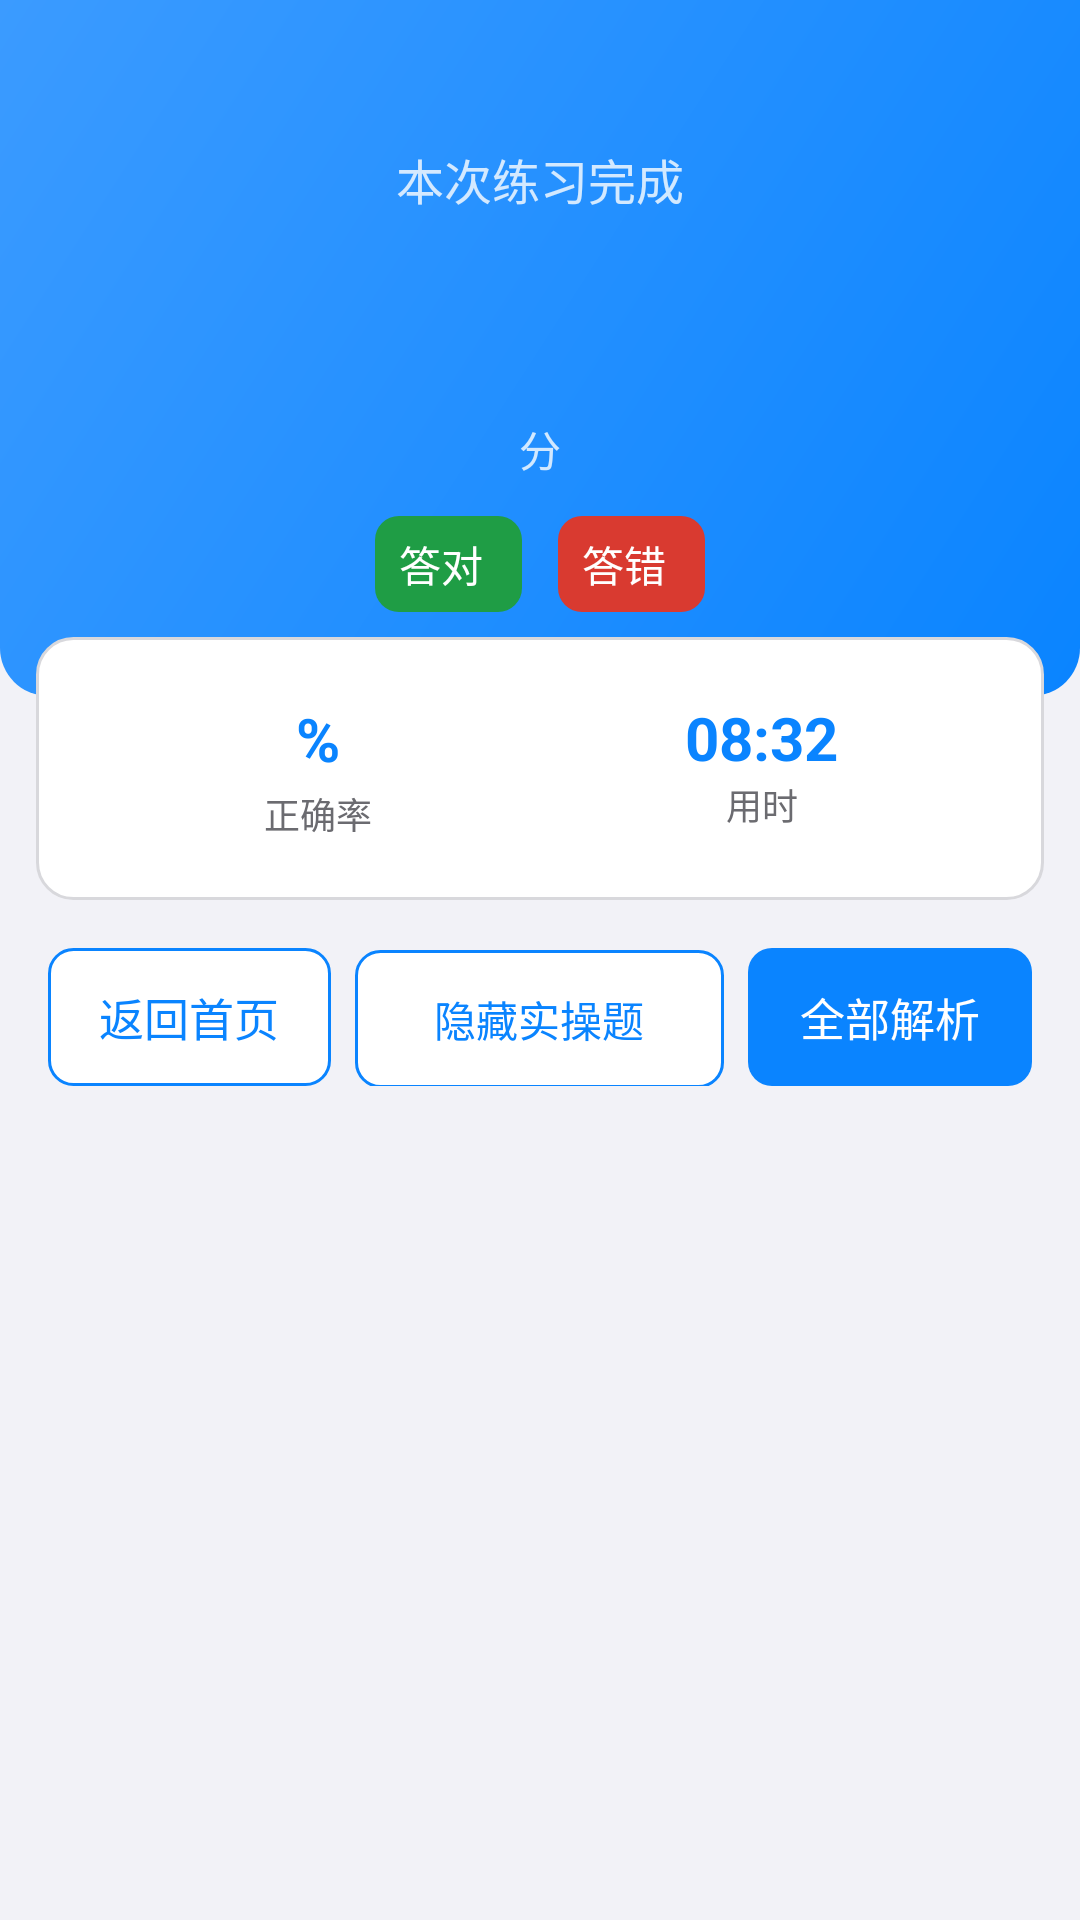

Write the Android layout XML for this screen, with the resource values it uses.
<!-- AndroidManifest.xml: application theme Theme.AlgoRobo -->
<!-- res/layout/activity_result.xml -->
<?xml version="1.0" encoding="utf-8"?>
<LinearLayout xmlns:android="http://schemas.android.com/apk/res/android" android:layout_width="match_parent" android:layout_height="match_parent" android:orientation="vertical" android:background="@color/bg_page">
<LinearLayout android:layout_width="match_parent" android:layout_height="wrap_content" android:orientation="vertical" android:background="@drawable/bg_result_header_chalk" android:padding="28dp">
<TextView android:layout_width="wrap_content" android:layout_height="wrap_content" android:layout_marginTop="20dp" android:text="本次练习完成" android:textSize="@dimen/text_body_large" android:textColor="@color/text_on_primary_70" android:layout_gravity="center_horizontal"/>

<FrameLayout android:id="@+id/scoreBox" android:layout_width="wrap_content" android:layout_height="66dp" android:layout_gravity="center_horizontal" android:clipChildren="true" android:clipToPadding="true">
<TextView android:id="@+id/tvScore" android:layout_width="wrap_content" android:layout_height="match_parent" android:layout_gravity="center" android:gravity="center" android:includeFontPadding="false" android:text="" android:textSize="@dimen/text_hero" android:textStyle="bold" android:textColor="@android:color/white"/>
</FrameLayout>
<TextView android:layout_width="wrap_content" android:layout_height="wrap_content" android:layout_marginTop="2dp" android:text="分" android:textSize="@dimen/text_body_medium" android:textColor="@color/text_on_primary_70" android:layout_gravity="center_horizontal"/>

<FrameLayout android:layout_width="match_parent" android:layout_height="wrap_content" android:layout_marginTop="12dp">
<LinearLayout android:layout_width="wrap_content" android:layout_height="wrap_content" android:layout_gravity="center" android:orientation="horizontal" android:gravity="center_vertical">

<LinearLayout android:layout_width="wrap_content" android:layout_height="32dp" android:orientation="horizontal" android:gravity="center_vertical" android:paddingStart="8dp" android:paddingEnd="8dp" android:background="@drawable/bg_result_correct">
<TextView android:layout_width="wrap_content" android:layout_height="wrap_content" android:text="答对" android:textSize="@dimen/text_body_medium" android:textColor="@color/text_on_primary" android:includeFontPadding="false"/>
<FrameLayout android:id="@+id/correctBox" android:layout_width="wrap_content" android:layout_height="match_parent" android:layout_marginStart="5dp" android:clipChildren="true" android:clipToPadding="true">
<TextView android:id="@+id/tvCorrect" android:layout_width="wrap_content" android:layout_height="match_parent" android:layout_gravity="center" android:gravity="center" android:includeFontPadding="false" android:text="" android:textSize="@dimen/text_body_medium" android:textColor="@color/text_on_primary"/>
</FrameLayout>
</LinearLayout>
<LinearLayout android:layout_width="wrap_content" android:layout_height="32dp" android:layout_marginStart="12dp" android:orientation="horizontal" android:gravity="center_vertical" android:paddingStart="8dp" android:paddingEnd="8dp" android:background="@drawable/bg_result_wrong">
<TextView android:layout_width="wrap_content" android:layout_height="wrap_content" android:text="答错" android:textSize="@dimen/text_body_medium" android:textColor="@color/text_on_primary" android:includeFontPadding="false"/>
<FrameLayout android:id="@+id/wrongBox" android:layout_width="wrap_content" android:layout_height="match_parent" android:layout_marginStart="5dp" android:clipChildren="true" android:clipToPadding="true">
<TextView android:id="@+id/tvWrong" android:layout_width="wrap_content" android:layout_height="match_parent" android:layout_gravity="center" android:gravity="center" android:includeFontPadding="false" android:text="" android:textSize="@dimen/text_body_medium" android:textColor="@color/text_on_primary"/>
</FrameLayout>
</LinearLayout>
                </LinearLayout>
</FrameLayout>
</LinearLayout>
<LinearLayout android:layout_width="match_parent" android:layout_height="wrap_content" android:orientation="horizontal" android:padding="20dp" android:layout_marginStart="12dp" android:layout_marginEnd="12dp" android:layout_marginTop="-20dp" android:background="@drawable/bg_card_chalk">
<LinearLayout android:layout_width="0dp" android:layout_height="wrap_content" android:layout_weight="1" android:orientation="vertical" android:gravity="center">
<LinearLayout android:layout_width="wrap_content" android:layout_height="wrap_content" android:orientation="horizontal" android:gravity="center_vertical">

<FrameLayout android:id="@+id/accuracyBox" android:layout_width="wrap_content" android:layout_height="30dp" android:clipChildren="true" android:clipToPadding="true">
<TextView android:id="@+id/tvAccuracy" android:layout_width="wrap_content" android:layout_height="match_parent" android:layout_gravity="center" android:gravity="center" android:includeFontPadding="false" android:text="" android:textSize="@dimen/text_headline_small" android:textStyle="bold" android:textColor="@color/primary"/>
</FrameLayout>
<TextView android:layout_width="wrap_content" android:layout_height="wrap_content" android:text="%" android:textSize="@dimen/text_headline_small" android:textStyle="bold" android:textColor="@color/primary" android:includeFontPadding="false"/>
</LinearLayout>
<TextView android:layout_width="wrap_content" android:layout_height="wrap_content" android:text="正确率" android:textSize="@dimen/text_label_medium" android:textColor="@color/text_sub"/>
</LinearLayout>
<LinearLayout android:layout_width="0dp" android:layout_height="wrap_content" android:layout_weight="1" android:orientation="vertical" android:gravity="center">
<TextView android:id="@+id/tvDuration" android:layout_width="wrap_content" android:layout_height="wrap_content" android:text="08:32" android:textSize="@dimen/text_headline_small" android:textStyle="bold" android:textColor="@color/primary"/>
<TextView android:layout_width="wrap_content" android:layout_height="wrap_content" android:text="用时" android:textSize="@dimen/text_label_medium" android:textColor="@color/text_sub"/>
</LinearLayout>
</LinearLayout>
<LinearLayout android:layout_width="match_parent" android:layout_height="wrap_content" android:orientation="horizontal" android:padding="16dp" android:paddingBottom="20dp">
<TextView android:id="@+id/btnResultHome" android:layout_width="0dp" android:layout_height="46dp" android:layout_weight="1" android:layout_marginEnd="8dp" android:gravity="center" android:text="返回首页" android:textSize="@dimen/text_title_small" android:textColor="@color/primary" android:background="@drawable/bg_btn_outline_press"/>

<TextView android:id="@+id/btnResultHidePractical" android:layout_width="0dp" android:layout_height="46dp" android:layout_weight="1.3" android:layout_marginEnd="8dp" android:gravity="center" android:text="隐藏实操题" android:textSize="@dimen/text_body_medium" android:textColor="@color/primary" android:background="@drawable/bg_btn_outline_press"/>
<TextView android:id="@+id/btnResultAgain" android:layout_width="0dp" android:layout_height="46dp" android:layout_weight="1" android:gravity="center" android:text="全部解析" android:textSize="@dimen/text_title_small" android:textColor="@android:color/white" android:background="@drawable/bg_btn_primary_press"/>
</LinearLayout>
</LinearLayout>
<!-- resources referenced by this layout -->
<resources>
  <color name="bg_page">#F2F2F7</color>
  <color name="primary">#0A84FF</color>
  <color name="text_on_primary">#FFFFFF</color>
  <color name="text_on_primary_70">#CCFFFFFF</color>
  <color name="text_sub">#6B6B70</color>
  <dimen name="text_body_large">16sp</dimen>
  <dimen name="text_body_medium">14sp</dimen>
  <dimen name="text_headline_small">20sp</dimen>
  <dimen name="text_hero">48sp</dimen>
  <dimen name="text_label_medium">12sp</dimen>
  <dimen name="text_title_small">15sp</dimen>
  <!-- drawable bg_btn_outline_press (drawable) -->
  <?xml version="1.0" encoding="utf-8"?>
  <ripple xmlns:android="http://schemas.android.com/apk/res/android"
      android:color="@color/primary_20">
      <item>
          <shape android:shape="rectangle">
              <solid android:color="@color/card_bg" />
              <corners android:radius="@dimen/shape_corner_sm" />
              <stroke android:width="1dp" android:color="@color/primary" />
          </shape>
      </item>
  </ripple>
  <!-- drawable bg_btn_primary_press (drawable) -->
  <?xml version="1.0" encoding="utf-8"?>
  <ripple xmlns:android="http://schemas.android.com/apk/res/android"
      android:color="@color/primary_20">
      <item>
          <shape android:shape="rectangle">
              <solid android:color="@color/primary" />
              <corners android:radius="@dimen/shape_corner_sm" />
          </shape>
      </item>
  </ripple>
  <!-- drawable bg_card_chalk (drawable) -->
  <?xml version="1.0" encoding="utf-8"?>
  <shape xmlns:android="http://schemas.android.com/apk/res/android" android:shape="rectangle">
      <solid android:color="@color/card_bg" />
      <corners android:radius="@dimen/shape_corner_md" />
      <stroke android:width="1dp" android:color="@color/divider" />
  </shape>
  <!-- drawable bg_result_correct (drawable) -->
  <?xml version="1.0" encoding="utf-8"?>
  <shape xmlns:android="http://schemas.android.com/apk/res/android">
      <solid android:color="@color/success" />
      <corners android:radius="@dimen/shape_corner_sm" />
  </shape>
  <!-- drawable bg_result_header_chalk (drawable) -->
  <?xml version="1.0" encoding="utf-8"?>
  <shape xmlns:android="http://schemas.android.com/apk/res/android" android:shape="rectangle">
      <gradient android:startColor="@color/primary" android:endColor="@color/primary_light_tint" android:angle="135" />
      <corners android:bottomLeftRadius="@dimen/shape_corner_lg" android:bottomRightRadius="@dimen/shape_corner_lg" />
  </shape>
  <!-- drawable bg_result_wrong (drawable) -->
  <?xml version="1.0" encoding="utf-8"?>
  <shape xmlns:android="http://schemas.android.com/apk/res/android">
      <solid android:color="@color/danger" />
      <corners android:radius="@dimen/shape_corner_sm" />
  </shape>
  <style name="Theme.AlgoRobo" parent="Theme.AppCompat.DayNight.NoActionBar">
          <item name="colorPrimary">@color/primary</item>
          <item name="colorPrimaryDark">@color/primary_dark</item>
          <item name="colorAccent">@color/primary</item>
          <item name="android:windowBackground">@color/bg_page</item>
          <item name="android:navigationBarColor">@color/bg_page</item>
          <item name="android:windowLightStatusBar">false</item>
          <item name="android:windowLayoutInDisplayCutoutMode">shortEdges</item>
      </style>
  <color name="primary_20">#330A84FF</color>
  <color name="card_bg">#FFFFFF</color>
  <dimen name="shape_corner_sm">8dp</dimen>
  <dimen name="shape_corner_md">12dp</dimen>
  <color name="divider">#D8D8DC</color>
  <color name="success">#1F9D45</color>
  <color name="primary_light_tint">#3B9BFF</color>
  <dimen name="shape_corner_lg">16dp</dimen>
  <color name="danger">#D93A30</color>
  <color name="primary_dark">#0A84FF</color>
</resources>
